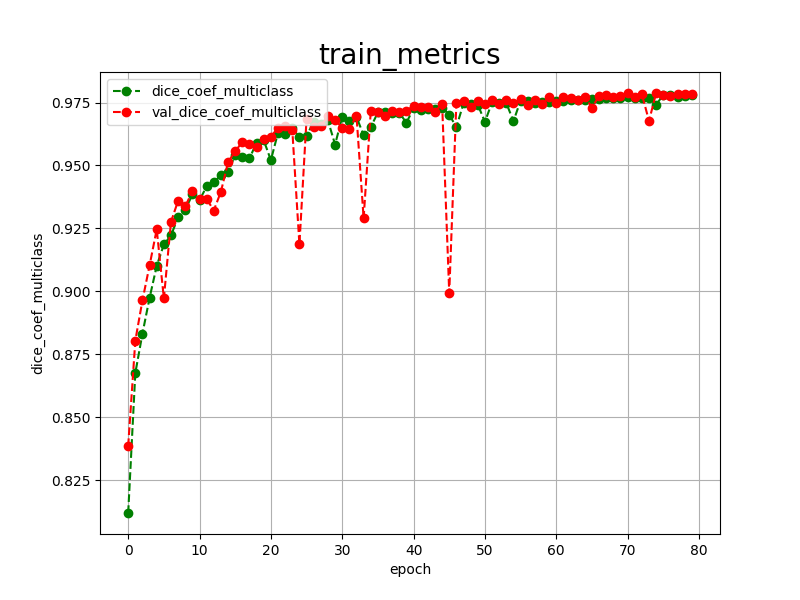

The data file committed next to this chart (first rows):
epoch, dice_coef_multiclass, val_dice_coef_multiclass, 
0, 0.8119, 0.8385
1, 0.8675, 0.8804
2, 0.8832, 0.8964
3, 0.8974, 0.9103
4, 0.9101, 0.9246
5, 0.9186, 0.8972
6, 0.9222, 0.9276
7, 0.9294, 0.9360
8, 0.9323, 0.9338
9, 0.9385, 0.9397
10, 0.9362, 0.9368
11, 0.9417, 0.9367
12, 0.9433, 0.9321
13, 0.9462, 0.9396
14, 0.9475, 0.9513
15, 0.9541, 0.9556
16, 0.9532, 0.9594
17, 0.9528, 0.9585
18, 0.9591, 0.9575
19, 0.9600, 0.9604
20, 0.9521, 0.9615
21, 0.9630, 0.9649
22, 0.9627, 0.9657
23, 0.9649, 0.9642
24, 0.9612, 0.9186
25, 0.9617, 0.9685
26, 0.9674, 0.9652
27, 0.9664, 0.9658
28, 0.9679, 0.9695
29, 0.9583, 0.9682
30, 0.9693, 0.9649
31, 0.9676, 0.9643
32, 0.9693, 0.9698
33, 0.9620, 0.9290
34, 0.9652, 0.9715
35, 0.9711, 0.9714
36, 0.9713, 0.9695
37, 0.9710, 0.9715
38, 0.9709, 0.9713
39, 0.9670, 0.9718
40, 0.9727, 0.9736
41, 0.9722, 0.9731
42, 0.9723, 0.9733
43, 0.9723, 0.9713
44, 0.9730, 0.9746
45, 0.9702, 0.8993
46, 0.9652, 0.9749
47, 0.9747, 0.9758
48, 0.9743, 0.9733
49, 0.9742, 0.9757
50, 0.9673, 0.9744
51, 0.9751, 0.9760
52, 0.9747, 0.9743
53, 0.9748, 0.9761
54, 0.9676, 0.9749
55, 0.9758, 0.9766
56, 0.9755, 0.9740
57, 0.9750, 0.9762
58, 0.9753, 0.9744
59, 0.9754, 0.9771
... 20 more rows
